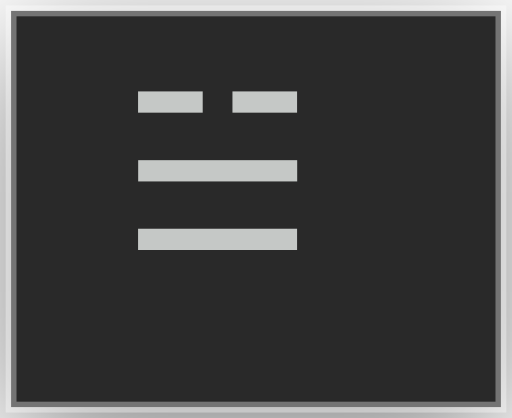
t = 0.00 s
t = 0.05 s: frame unchanged from t = 0.00 s, image omitted
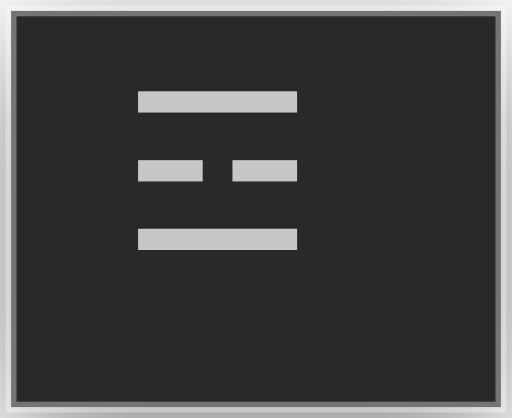
t = 0.10 s
t = 0.15 s: frame unchanged from t = 0.10 s, image omitted
t = 0.20 s: frame unchanged from t = 0.10 s, image omitted
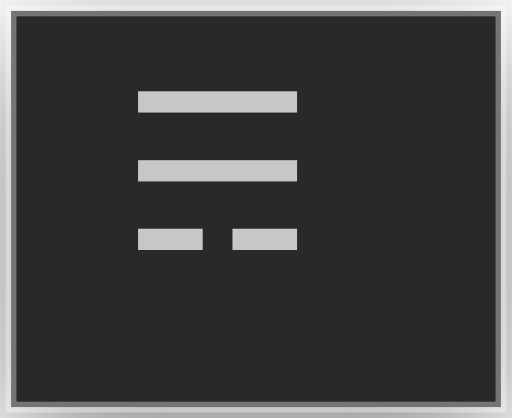
t = 0.25 s

The animated SVG that drew these frames (rendered in a browser with its animation timeline set to each time). Animation: 3 CSS @keyframes rules; one cycle of 0.30 s, repeats indefinitely.

<?xml version="1.0" encoding="UTF-8"?>
<svg viewBox="0 0 47 38.4" width="47" height="38.4" xmlns="http://www.w3.org/2000/svg">
<!-- @generated by Click Extra -->
<!-- @recording frames=3 period=0.3s digest=329f9b9b21975a39 -->
<style>
    .spinner-hamburger-matrix {
        font-family: 'Fira Code', 'Cascadia Code', Menlo, Consolas, monospace;
        font-size: 20px;
        line-height: 24.4px;
        font-variant-east-asian: full-width;
    }
    .spinner-hamburger-title {
        font-size: 18px;
        font-weight: bold;
        font-family: 'Fira Code', 'Cascadia Code', Menlo, Consolas, monospace;
    }
    .spinner-hamburger-r1 { fill: #c5c8c6 }
    @media (prefers-reduced-motion: no-preference) {
    @keyframes spinner-hamburger-f0 { 0% { visibility: visible; opacity: 1; } 33.3333% { visibility: hidden; opacity: 0; } }
    .spinner-hamburger-f0 { animation: spinner-hamburger-f0 0.3s step-end infinite; }
    @keyframes spinner-hamburger-f1 { 0% { visibility: hidden; opacity: 0; } 33.3333% { visibility: visible; opacity: 1; } 66.6667% { visibility: hidden; opacity: 0; } }
    .spinner-hamburger-f1 { animation: spinner-hamburger-f1 0.3s step-end infinite; }
    @keyframes spinner-hamburger-f2 { 0% { visibility: hidden; opacity: 0; } 66.6667% { visibility: visible; opacity: 1; } 100% { visibility: hidden; opacity: 0; } }
    .spinner-hamburger-f2 { animation: spinner-hamburger-f2 0.3s step-end infinite; }
    }
</style>
<defs><clipPath id="spinner-hamburger-clip"><rect x="11" y="3" width="24.4" height="24.4"/></clipPath><filter id="spinner-hamburger-shadow" x="-50%" y="-50%" width="200%" height="200%"><feGaussianBlur in="SourceAlpha" stdDeviation="6"/><feOffset dx="0" dy="3" result="cast"/><feFlood flood-color="rgba(0,0,0,0.5)"/><feComposite in2="cast" operator="in" result="shadow"/><feComposite in="shadow" in2="SourceAlpha" operator="out"/></filter></defs>
<rect filter="url(#spinner-hamburger-shadow)" x="1" y="1" width="45" height="36.4" rx="0"/>
<rect fill="#292929" stroke="rgba(255,255,255,0.35)" stroke-width="1" x="1" y="1" width="45" height="36.4" rx="0"/>
<g clip-path="url(#spinner-hamburger-clip)"><g transform="translate(11, 3)"><g class="spinner-hamburger-f0" visibility="hidden" opacity="0"><g class="spinner-hamburger-matrix" font-family="monospace" font-size="20" fill="#c5c8c6"><text class="spinner-hamburger-r1" x="0" textLength="24.4" y="20">☱</text></g></g><g class="spinner-hamburger-f1" visibility="hidden" opacity="0"><g class="spinner-hamburger-matrix" font-family="monospace" font-size="20" fill="#c5c8c6"><text class="spinner-hamburger-r1" x="0" textLength="24.4" y="20">☲</text></g></g><g class="spinner-hamburger-f2"><g class="spinner-hamburger-matrix" font-family="monospace" font-size="20" fill="#c5c8c6"><text class="spinner-hamburger-r1" x="0" textLength="24.4" y="20">☴</text></g></g></g></g>
</svg>
